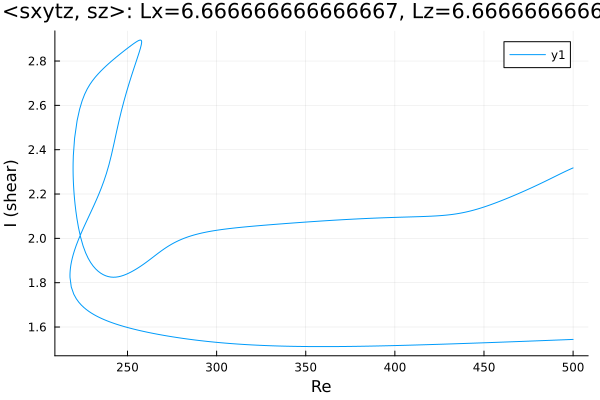

The table this chart was drawn from, first rows:
Re, shear
500.0, 2.318
498.9, 2.314
497.5, 2.309
496.1, 2.304
494.7, 2.298
493.3, 2.293
491.9, 2.287
490.5, 2.282
489, 2.276
488.6, 2.274
487.2, 2.268
485.7, 2.263
484.3, 2.257
482.9, 2.252
481.5, 2.246
480.1, 2.241
478.7, 2.236
477.3, 2.23
475.9, 2.225
474.4, 2.22
473, 2.215
471.6, 2.21
470.2, 2.205
468.8, 2.2
467.4, 2.195
466, 2.19
464.5, 2.186
463.1, 2.181
461.7, 2.176
460.3, 2.172
458.9, 2.167
457.5, 2.163
456.1, 2.159
454.6, 2.154
453.2, 2.15
451.8, 2.146
451.2, 2.145
449.8, 2.141
448.4, 2.137
447, 2.134
445.5, 2.13
444.1, 2.127
442.7, 2.124
441.3, 2.121
439.9, 2.119
438.5, 2.116
437.1, 2.114
435.6, 2.112
434.2, 2.11
432.8, 2.109
431.4, 2.107
430, 2.106
428.6, 2.105
427.2, 2.104
425.7, 2.103
424.3, 2.102
422.9, 2.101
421.5, 2.1
420.1, 2.1
418.7, 2.099
... 548 more rows
